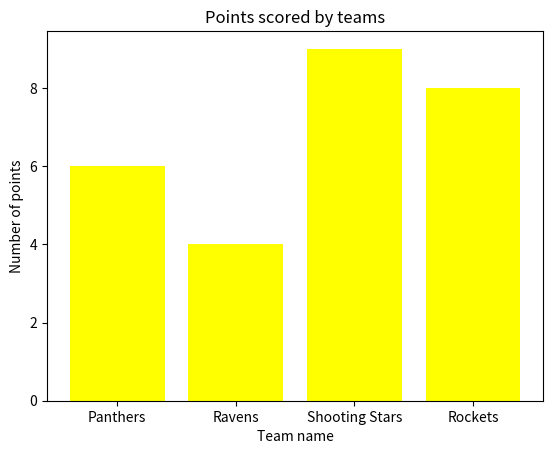

Write Python code to recreate this figure.
import numpy as np
import matplotlib.pyplot as points

x = np.array(["Panthers", "Ravens", "Shooting Stars", "Rockets"])
y =np.array([6,4,9,8])

points.title("Points scored by teams")
points.xlabel("Team name")
points.ylabel("Number of points")

points.bar(x,y, color="yellow")
#points.grid(axis="y")
points.show()
